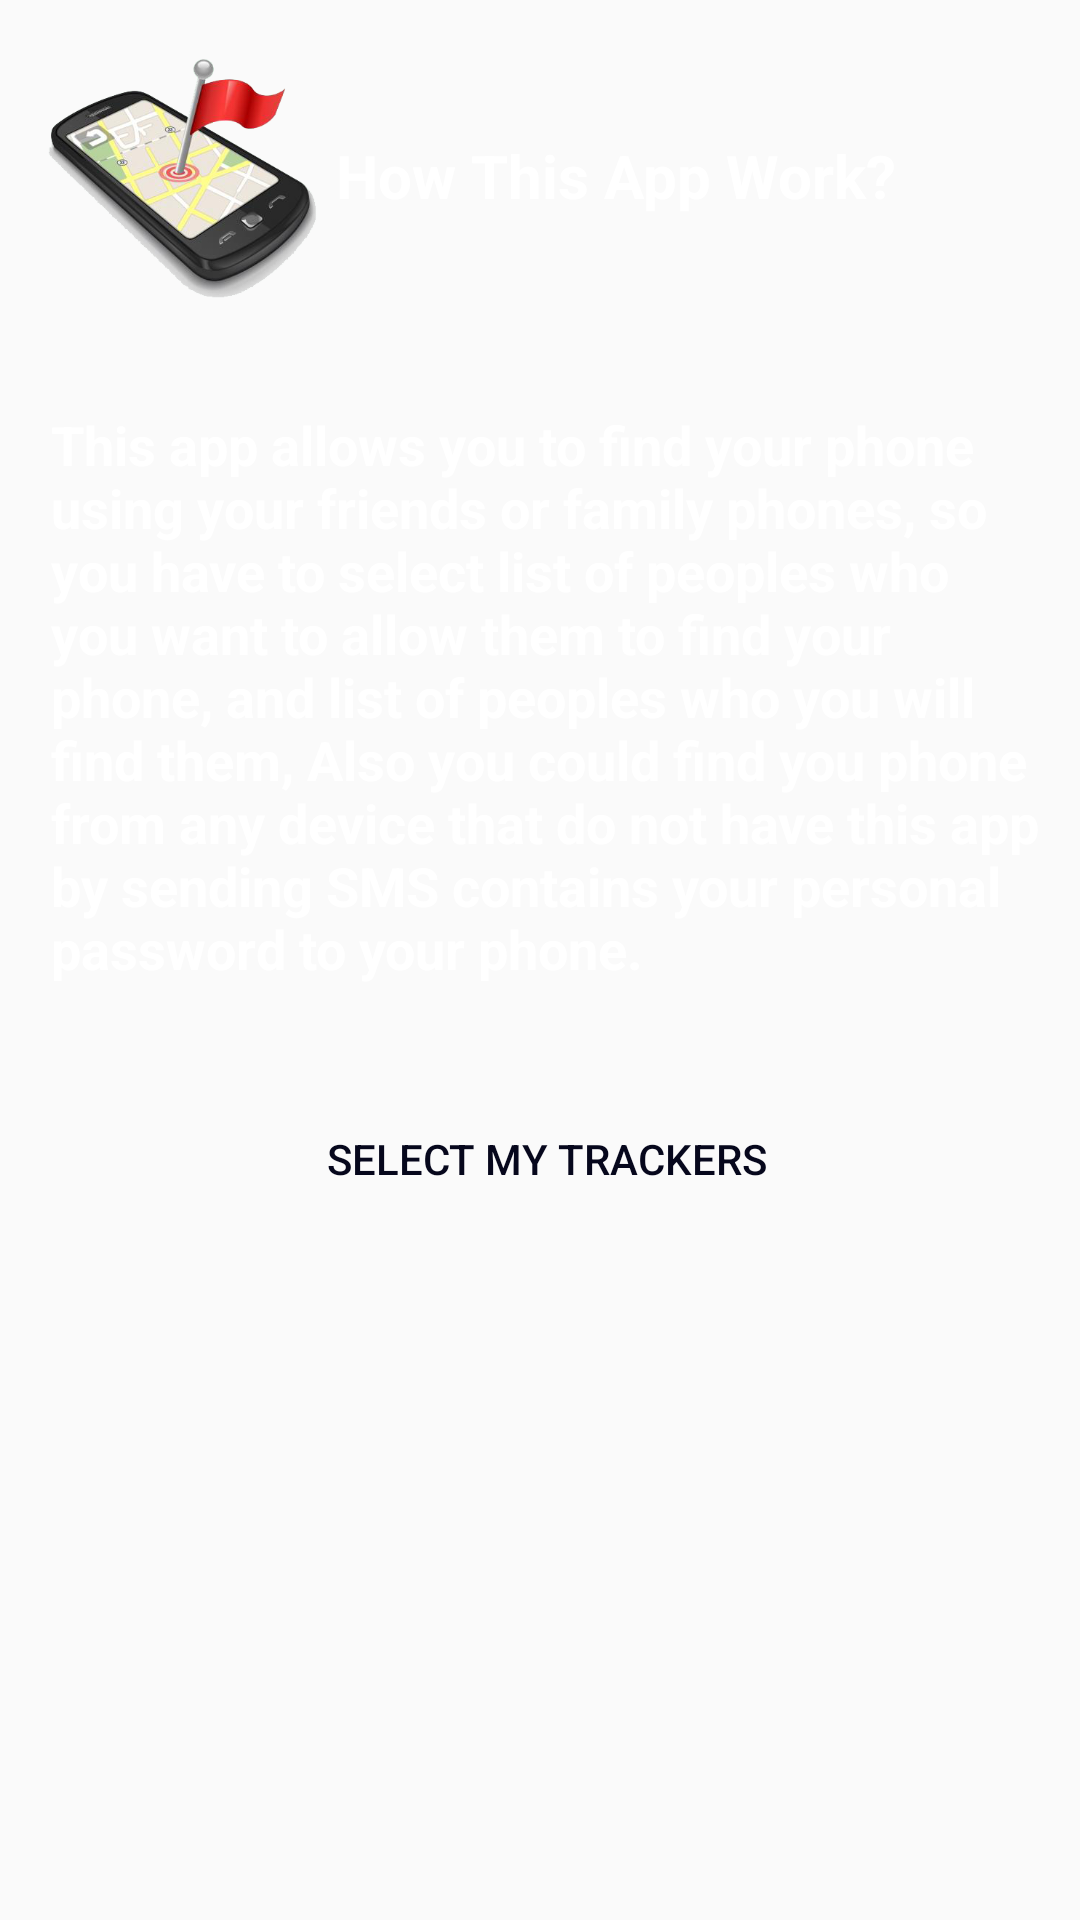

Here is an Android app screen rendered from its layout file. Give the layout XML and the strings, colors and styles it references.
<!-- AndroidManifest.xml: application theme AppTheme -->
<!-- res/layout/activity_note.xml -->
<?xml version="1.0" encoding="utf-8"?>
<RelativeLayout android:layout_width="fill_parent" android:layout_height="fill_parent"
  xmlns:android="http://schemas.android.com/apk/res/android">
    <LinearLayout android:orientation="vertical" android:layout_width="fill_parent" android:layout_height="fill_parent" android:divider="@color/whitebackground">
        <ScrollView android:id="@id/scrollView2" android:layout_width="wrap_content" android:layout_height="wrap_content">
            <LinearLayout android:orientation="vertical" android:id="@id/LLogin" android:layout_width="fill_parent" android:layout_height="fill_parent" android:layout_marginLeft="9.0dip" android:layout_marginTop="15.0dip" android:layout_marginRight="5.0dip">
                <LinearLayout android:orientation="horizontal" android:id="@id/LBTimeDElay" android:layout_width="fill_parent" android:layout_height="wrap_content" android:layout_marginBottom="10.0dip">
                    <ImageView android:id="@id/imageView2" android:layout_width="50.0pt" android:layout_height="50.0pt" android:src="@drawable/cover" />
                    <TextView android:textAppearance="?android:textAppearanceLarge" android:textSize="20.0dip" android:textStyle="bold" android:textColor="@color/white" android:id="@id/textView1" android:layout_width="fill_parent" android:layout_height="wrap_content" android:layout_marginLeft="0.0dip" android:layout_marginTop="30.0dip" android:layout_marginBottom="0.0dip" android:text="@string/AppWork" android:textIsSelectable="true" />
                </LinearLayout>
                <LinearLayout android:orientation="horizontal" android:layout_width="fill_parent" android:layout_height="wrap_content" android:layout_marginBottom="3.0dip" android:layout_weight="0.0">
                    <TextView android:textAppearance="?android:textAppearanceLarge" android:textSize="18.0dip" android:textStyle="bold" android:textColor="@color/white" android:id="@id/txtuserID" android:paddingLeft="8.0dip" android:paddingTop="8.0dip" android:paddingBottom="8.0dip" android:layout_width="fill_parent" android:layout_height="wrap_content" android:text="@string/AppDescription" android:layout_weight="2.0" />
                </LinearLayout>
                <LinearLayout android:gravity="center" android:orientation="vertical" android:padding="6.0dip" android:layout_width="fill_parent" android:layout_height="wrap_content" android:layout_marginTop="10.0dip" android:layout_weight="0.0">
                    <Button android:textColor="#ff06071c" android:id="@id/BuSaveSetting" android:background="@drawable/green_button" android:layout_width="fill_parent" android:layout_height="30.0pt" android:layout_marginBottom="5.0dip" android:text="@string/SelectList" android:drawableLeft="@drawable/ic_add_white_24dp" android:layout_weight="0.0" android:onClick="BuDismiss" />
                </LinearLayout>
            </LinearLayout>
        </ScrollView>
    </LinearLayout>
</RelativeLayout>
<!-- resources referenced by this layout -->
<resources>
  <color name="white">#ffffffff</color>
  <color name="whitebackground">#ffd4d3d3</color>
  <string name="AppDescription">This app allows you to find your phone using your friends or family phones, so you have to select list of peoples who you want to allow them to find your phone, and list of peoples who you will find them, Also you could find you phone from any device that do not have this app by sending SMS contains your personal password to your phone.</string>
  <string name="AppWork">How This App Work?</string>
  <string name="SelectList">Select my trackers</string>
  <color name="darkblue">#ff0099cc</color>
  <color name="darkgreen">#ff669900</color>
  <style name="Base.Theme.AppCompat.Light" parent="@style/Base.V7.Theme.AppCompat.Light" />
  <style name="ThemeOverlay.AppCompat.Light" parent="@style/Base.ThemeOverlay.AppCompat.Light" />
  <color name="primary_material_dark">@color/material_grey_900</color>
  <color name="primary_dark_material_dark">@android:color/black</color>
  <color name="material_grey_900">#ff212121</color>
  <dimen name="abc_action_bar_default_height_material">56.0dip</dimen>
  <style name="Widget.AppCompat.ActionMode" parent="@style/Base.Widget.AppCompat.ActionMode" />
  <style name="ThemeOverlay.AppCompat.Dialog" parent="@style/Base.ThemeOverlay.AppCompat.Dialog" />
  <dimen name="abc_dialog_padding_material">24.0dip</dimen>
  <style name="Widget.AppCompat.Light.ActionButton" parent="@style/Widget.AppCompat.ActionButton" />
  <style name="Widget.AppCompat.ButtonBar" parent="@style/Base.Widget.AppCompat.ButtonBar" />
  <style name="Widget.AppCompat.Toolbar" parent="@style/Base.Widget.AppCompat.Toolbar" />
  <style name="Widget.AppCompat.ImageButton" parent="@style/Base.Widget.AppCompat.ImageButton" />
  <style name="Widget.AppCompat.Light.SearchView" parent="@style/Widget.AppCompat.SearchView" />
  <item type="dimen" name="abc_list_item_padding_horizontal_material">@dimen/abc_action_bar_content_inset_material</item>
  <dimen name="abc_panel_menu_list_width">296.0dip</dimen>
  <style name="Theme.AppCompat.CompactMenu" parent="@style/Base.Theme.AppCompat.CompactMenu" />
  <color name="primary_material_light">@color/material_grey_100</color>
  <color name="primary_dark_material_light">@color/material_grey_600</color>
  <color name="accent_material_light">@color/material_deep_teal_500</color>
  <color name="ripple_material_light">#1f000000</color>
  <color name="button_material_light">#ffd6d7d7</color>
  <color name="background_floating_material_light">@android:color/white</color>
  <style name="AlertDialog.AppCompat.Light" parent="@style/Base.AlertDialog.AppCompat.Light" />
  <style name="Widget.AppCompat.Button" parent="@style/Base.Widget.AppCompat.Button" />
  <style name="Widget.AppCompat.Button.Small" parent="@style/Base.Widget.AppCompat.Button.Small" />
  <style name="Widget.AppCompat.EditText" parent="@style/Base.Widget.AppCompat.EditText" />
  <style name="Widget.AppCompat.RatingBar" parent="@style/Base.Widget.AppCompat.RatingBar" />
  <style name="Widget.AppCompat.SeekBar" parent="@style/Base.Widget.AppCompat.SeekBar" />
  <style name="Widget.AppCompat.Spinner" parent="@style/Base.Widget.AppCompat.Spinner" />
  <style name="Widget.AppCompat.ListMenuView" parent="@style/Base.Widget.AppCompat.ListMenuView" />
  <color name="foreground_material_light">@android:color/black</color>
  <color name="background_material_light">@color/material_grey_50</color>
  <color name="highlighted_text_material_light">#66009688</color>
  <color name="foreground_material_dark">@android:color/white</color>
  <item type="dimen" name="abc_disabled_alpha_material_light">0.26</item>
  <style name="TextAppearance.AppCompat" parent="@style/Base.TextAppearance.AppCompat" />
  <style name="TextAppearance.AppCompat.Large" parent="@style/Base.TextAppearance.AppCompat.Large" />
  <style name="TextAppearance.AppCompat.Small" parent="@style/Base.TextAppearance.AppCompat.Small" />
</resources>
